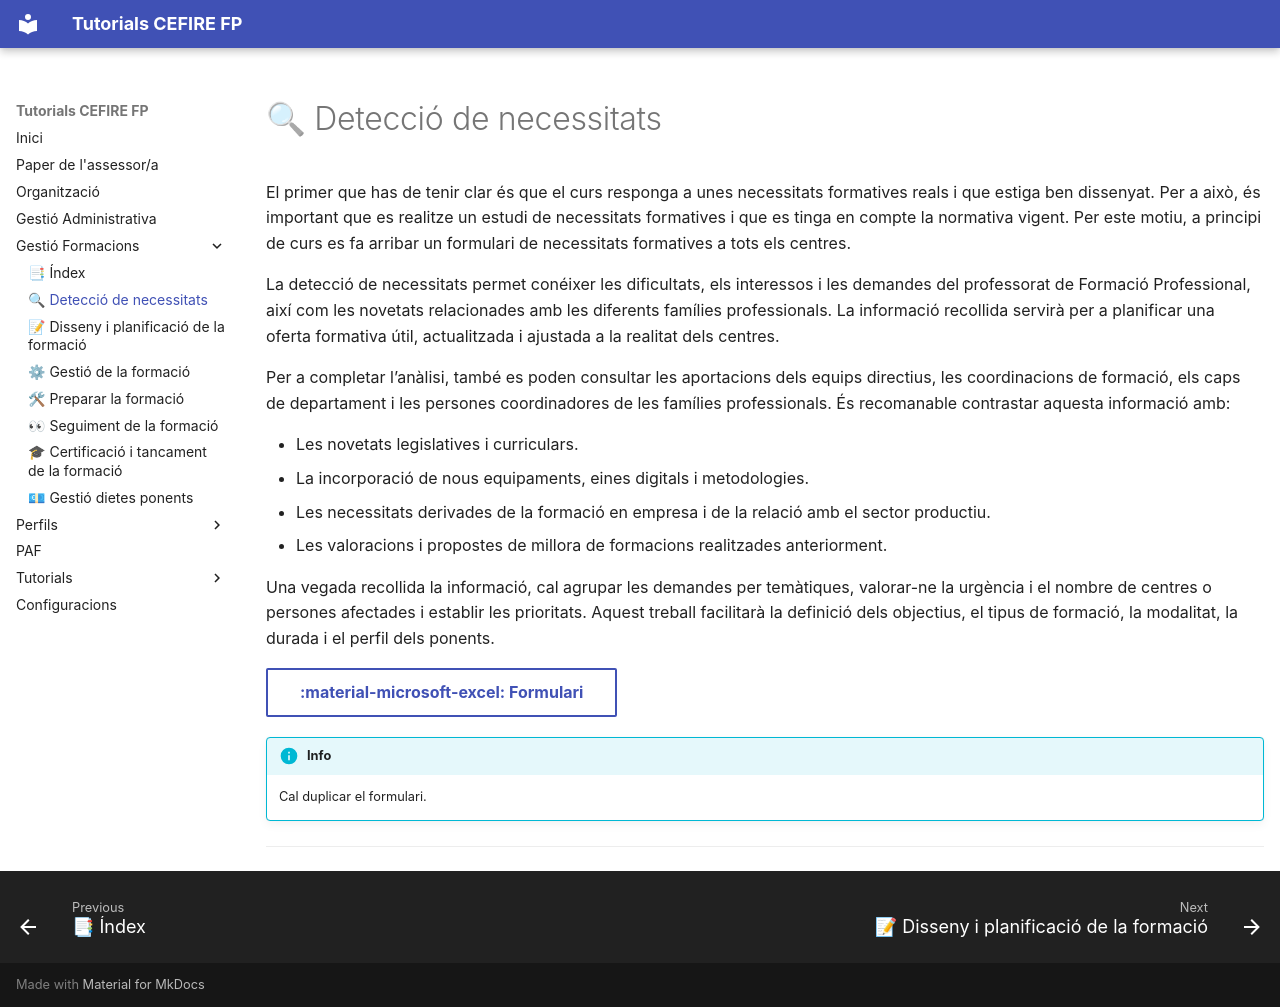

repository: cefirefp/cefirefp.github.io · page: gestioformacions/detecció_de_necessitats/index.html · generator: mkdocs

El primer que has de tenir clar és que el curs responga a unes necessitats formatives reals i que estiga ben dissenyat. Per a això, és important que es realitze un estudi de necessitats formatives i que es tinga en compte la normativa vigent. Per este motiu, a principi de curs es fa arribar un formulari de necessitats formatives a tots els centres.

La detecció de necessitats permet conéixer les dificultats, els interessos i les demandes del professorat de Formació Professional, així com les novetats relacionades amb les diferents famílies professionals. La informació recollida servirà per a planificar una oferta formativa útil, actualitzada i ajustada a la realitat dels centres.

Per a completar l’anàlisi, també es poden consultar les aportacions dels equips directius, les coordinacions de formació, els caps de departament i les persones coordinadores de les famílies professionals. És recomanable contrastar aquesta informació amb:

* Les novetats legislatives i curriculars.
* La incorporació de nous equipaments, eines digitals i metodologies.
* Les necessitats derivades de la formació en empresa i de la relació amb el sector productiu.
* Les valoracions i propostes de millora de formacions realitzades anteriorment.

Una vegada recollida la informació, cal agrupar les demandes per temàtiques, valorar-ne la urgència i el nombre de centres o persones afectades i establir les prioritats. Aquest treball facilitarà la definició dels objectius, el tipus de formació, la modalitat, la durada i el perfil dels ponents.

[:material-microsoft-excel: Formulari]( {{enlaces.formulari_deteccio_necessitats}} ){: .md-button target="_blank"}  

!!!info 
    Cal duplicar el formulari.

 ---
